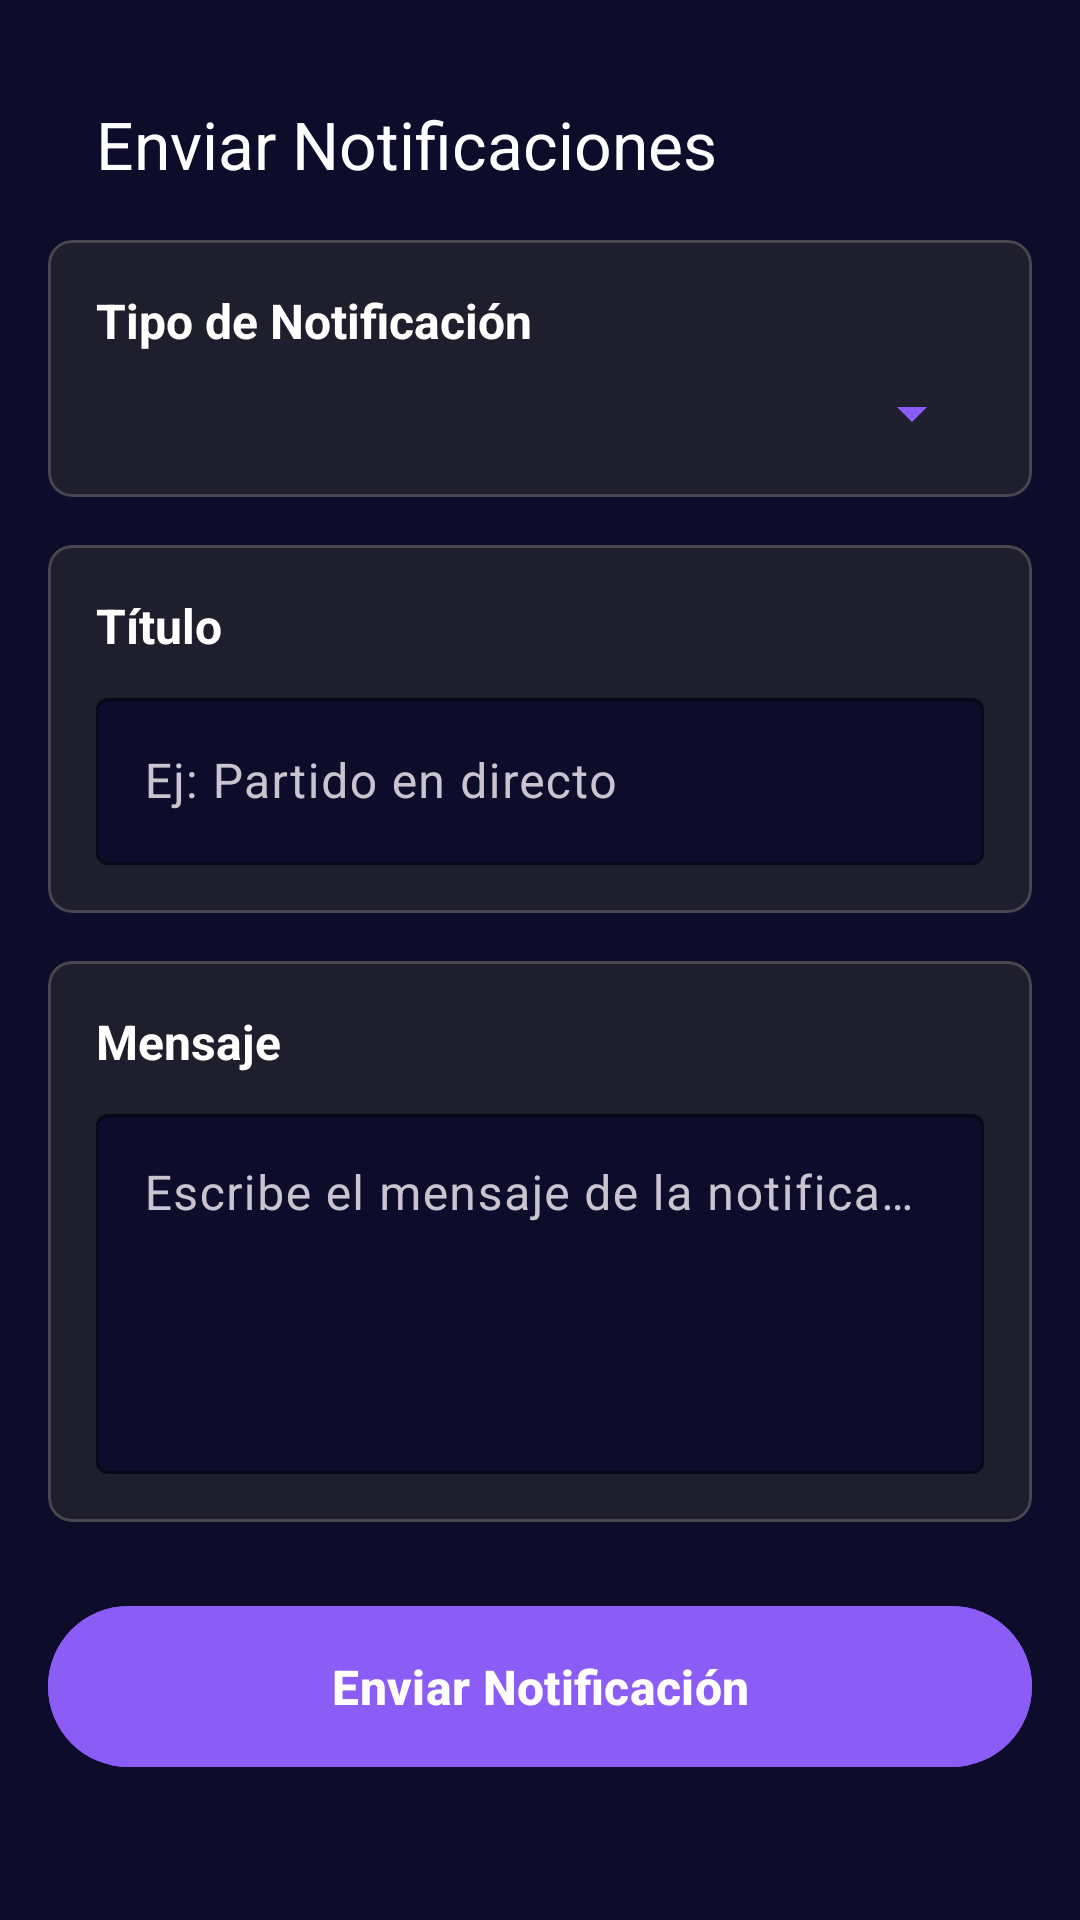

Write the Android layout XML for this screen, with the resource values it uses.
<!-- AndroidManifest.xml: application theme Theme.MovistarKoiApp -->
<!-- res/layout/fragment_send_notifications.xml -->
<?xml version="1.0" encoding="utf-8"?>
<ScrollView xmlns:android="http://schemas.android.com/apk/res/android"
    xmlns:app="http://schemas.android.com/apk/res-auto"
    android:layout_width="match_parent"
    android:layout_height="match_parent"
    android:background="@color/koi_dark_blue"
    android:padding="16dp"
    android:fillViewport="true">

    <LinearLayout
        android:layout_width="match_parent"
        android:layout_height="wrap_content"
        android:orientation="vertical">

        <com.google.android.material.appbar.MaterialToolbar
            android:id="@+id/toolbar"
            android:layout_width="match_parent"
            android:layout_height="?attr/actionBarSize"
            android:background="@color/koi_dark_blue"
            app:navigationIcon="@drawable/ic_arrow_back"
            app:title="Enviar Notificaciones"
            app:titleTextColor="@color/koi_white" />

        
        <com.google.android.material.card.MaterialCardView
            android:layout_width="match_parent"
            android:layout_height="wrap_content"
            android:layout_marginBottom="16dp"
            app:cardBackgroundColor="@color/koi_dark_gray"
            app:cardCornerRadius="8dp">

            <LinearLayout
                android:layout_width="match_parent"
                android:layout_height="wrap_content"
                android:orientation="vertical"
                android:padding="16dp">

                <TextView
                    android:layout_width="match_parent"
                    android:layout_height="wrap_content"
                    android:text="Tipo de Notificación"
                    android:textColor="@color/koi_white"
                    android:textSize="16sp"
                    android:textStyle="bold"
                    android:layout_marginBottom="8dp" />

                <Spinner
                    android:id="@+id/spinnerNotificationType"
                    android:layout_width="match_parent"
                    android:layout_height="wrap_content"
                    android:backgroundTint="@color/koi_purple" />

            </LinearLayout>

        </com.google.android.material.card.MaterialCardView>

        
        <com.google.android.material.card.MaterialCardView
            android:layout_width="match_parent"
            android:layout_height="wrap_content"
            android:layout_marginBottom="16dp"
            app:cardBackgroundColor="@color/koi_dark_gray"
            app:cardCornerRadius="8dp">

            <LinearLayout
                android:layout_width="match_parent"
                android:layout_height="wrap_content"
                android:orientation="vertical"
                android:padding="16dp">

                <TextView
                    android:layout_width="match_parent"
                    android:layout_height="wrap_content"
                    android:text="Título"
                    android:textColor="@color/koi_white"
                    android:textSize="16sp"
                    android:textStyle="bold"
                    android:layout_marginBottom="8dp" />

                <com.google.android.material.textfield.TextInputLayout
                    android:layout_width="match_parent"
                    android:layout_height="wrap_content"
                    app:boxBackgroundColor="@color/koi_dark_blue"
                    app:hintTextColor="@color/koi_light_gray"
                    app:boxStrokeColor="@color/koi_purple">

                    <com.google.android.material.textfield.TextInputEditText
                        android:id="@+id/editTextTitle"
                        android:layout_width="match_parent"
                        android:layout_height="wrap_content"
                        android:hint="Ej: Partido en directo"
                        android:textColor="@color/koi_white"
                        android:textColorHint="@color/koi_light_gray" />

                </com.google.android.material.textfield.TextInputLayout>

            </LinearLayout>

        </com.google.android.material.card.MaterialCardView>

        
        <com.google.android.material.card.MaterialCardView
            android:layout_width="match_parent"
            android:layout_height="wrap_content"
            android:layout_marginBottom="16dp"
            app:cardBackgroundColor="@color/koi_dark_gray"
            app:cardCornerRadius="8dp">

            <LinearLayout
                android:layout_width="match_parent"
                android:layout_height="wrap_content"
                android:orientation="vertical"
                android:padding="16dp">

                <TextView
                    android:layout_width="match_parent"
                    android:layout_height="wrap_content"
                    android:text="Mensaje"
                    android:textColor="@color/koi_white"
                    android:textSize="16sp"
                    android:textStyle="bold"
                    android:layout_marginBottom="8dp" />

                <com.google.android.material.textfield.TextInputLayout
                    android:layout_width="match_parent"
                    android:layout_height="wrap_content"
                    app:boxBackgroundColor="@color/koi_dark_blue"
                    app:hintTextColor="@color/koi_light_gray"
                    app:boxStrokeColor="@color/koi_purple">

                    <com.google.android.material.textfield.TextInputEditText
                        android:id="@+id/editTextMessage"
                        android:layout_width="match_parent"
                        android:layout_height="120dp"
                        android:gravity="top"
                        android:hint="Escribe el mensaje de la notificación..."
                        android:inputType="textMultiLine"
                        android:textColor="@color/koi_white"
                        android:textColorHint="@color/koi_light_gray" />

                </com.google.android.material.textfield.TextInputLayout>

            </LinearLayout>

        </com.google.android.material.card.MaterialCardView>

        
        <com.google.android.material.card.MaterialCardView
            android:id="@+id/previewCard"
            android:layout_width="match_parent"
            android:layout_height="wrap_content"
            android:layout_marginBottom="16dp"
            app:cardBackgroundColor="@color/koi_purple"
            app:cardCornerRadius="8dp"
            android:visibility="gone">

            <LinearLayout
                android:layout_width="match_parent"
                android:layout_height="wrap_content"
                android:orientation="vertical"
                android:padding="16dp">

                <TextView
                    android:layout_width="match_parent"
                    android:layout_height="wrap_content"
                    android:text="Vista Previa"
                    android:textColor="@color/koi_white"
                    android:textSize="14sp"
                    android:textStyle="bold"
                    android:layout_marginBottom="8dp" />

                <TextView
                    android:id="@+id/previewTitle"
                    android:layout_width="match_parent"
                    android:layout_height="wrap_content"
                    android:text="Título de ejemplo"
                    android:textColor="@color/koi_white"
                    android:textSize="16sp"
                    android:textStyle="bold"
                    android:layout_marginBottom="4dp" />

                <TextView
                    android:id="@+id/previewMessage"
                    android:layout_width="match_parent"
                    android:layout_height="wrap_content"
                    android:text="Mensaje de ejemplo..."
                    android:textColor="@color/koi_white"
                    android:textSize="14sp"
                    android:layout_marginBottom="8dp" />

                <TextView
                    android:id="@+id/previewType"
                    android:layout_width="match_parent"
                    android:layout_height="wrap_content"
                    android:text="Tipo: General"
                    android:textColor="@color/koi_light_gray"
                    android:textSize="12sp" />

            </LinearLayout>

        </com.google.android.material.card.MaterialCardView>

        
        <com.google.android.material.button.MaterialButton
            android:id="@+id/btnSendNotification"
            android:layout_width="match_parent"
            android:layout_height="wrap_content"
            android:text="Enviar Notificación"
            android:textSize="16sp"
            android:textStyle="bold"
            android:backgroundTint="@color/koi_purple"
            android:textColor="@color/white"
            android:paddingVertical="16dp"
            android:layout_marginTop="8dp" />

        <ProgressBar
            android:id="@+id/progressBar"
            android:layout_width="wrap_content"
            android:layout_height="wrap_content"
            android:layout_gravity="center"
            android:layout_margin="16dp"
            android:visibility="gone" />

    </LinearLayout>

</ScrollView>
<!-- resources referenced by this layout -->
<resources>
  <color name="koi_dark_blue">#FF0D0D2B</color>
  <color name="koi_dark_gray">#FF1E1E2D</color>
  <color name="koi_light_gray">#FFA0A0B0</color>
  <color name="koi_purple">#FF8B5CF6</color>
  <color name="koi_white">#FFFFFFFF</color>
  <color name="white">#FFFFFFFF</color>
  <style name="Theme.MovistarKoiApp" parent="Base.Theme.MovistarKoiApp" />
  <style name="Base.Theme.MovistarKoiApp" parent="Theme.Material3.Dark">
          <item name="colorPrimary">@color/koi_purple</item>
          <item name="colorPrimaryVariant">@color/koi_dark_blue</item>
          <item name="colorOnPrimary">@color/koi_white</item>
          <item name="colorSecondary">@color/koi_light_blue</item>
          <item name="colorSecondaryVariant">@color/koi_purple</item>
          <item name="colorOnSecondary">@color/koi_white</item>
          <item name="android:statusBarColor" tools:targetApi="l">?attr/colorPrimaryVariant</item>
          <item name="android:windowLightStatusBar">false</item>
          <item name="android:navigationBarColor">@color/koi_dark_blue</item>
  
          
          <item name="windowActionBar">false</item>
          <item name="windowNoTitle">true</item>
      </style>
  <color name="koi_light_blue">#FF3B82F6</color>
</resources>
